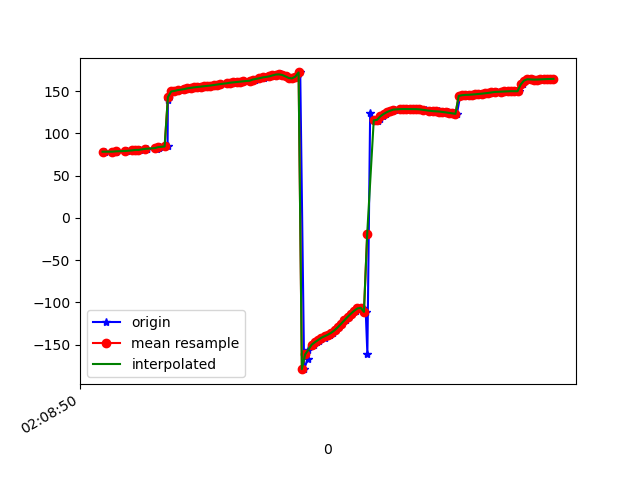

The file beside this chart, header and first rows:
1617847730534, 543374088411429, 78.43781, 26.604351, -8.149707
1617847730591, 543374107642199, 78.25, 26.04, -8.486
1617847730597, 543374126872969, 78.67, 25.88, -10.01
1617847730601, 543374146103739, 78.38, 25.25, -10.24
1617847730605, 543374165334509, 79.31, 25.94, -10.97
1617847730662, 543374184565279, 79.05, 25.27, -11.56
1617847730664, 543374203796049, 79.25, 25.28, -11.63
1617847730668, 543374223026819, 79.61, 25.09, -12.93
1617847730713, 543374242257589, 79.52, 24.47, -13.11
1617847730716, 543374261488359, 80.45, 25.03, -13.47
1617847730720, 543374280719129, 80.56, 24.6, -14.38
1617847730747, 543374299949899, 80.57, 24.21, -14.29
1617847730791, 543374319180669, 81.74, 24.92, -15.12
1617847730795, 543374338411439, 81.82, 24.48, -15.92
1617847730855, 543374357642209, 81.86, 24.24, -15.66
1617847730857, 543374376872979, 83.08, 25.08, -16.72
1617847730859, 543374396103749, 83.15, 24.66, -17.45
1617847730867, 543374415334519, 83.23, 24.41, -17.23
1617847730869, 543374434565289, 84.46, 25.09, -18.29
1617847730918, 543374453796059, 84.66, 24.78, -19.3
1617847730920, 543374473026829, 140.1, 22.64, -13.88
1617847730932, 543374492257599, 146, 23.97, -18.12
1617847730941, 543374511488369, 149.7, 24.39, -20.95
1617847730960, 543374530719139, 150.4, 24.22, -21.44
1617847730980, 543374549949909, 151.1, 24.09, -21.94
1617847730999, 543374569180679, 151.7, 24.08, -22.46
1617847731021, 543374588411449, 152.3, 24.19, -23.02
1617847731037, 543374607642219, 152.9, 24.41, -23.6
1617847731056, 543374626872989, 153.5, 24.7, -24.18
1617847731075, 543374646103759, 154.1, 25.07, -24.69
1617847731096, 543374665334529, 154.6, 25.48, -25.11
1617847731113, 543374684565299, 155.1, 25.92, -25.44
1617847731133, 543374703796069, 155.5, 26.46, -25.76
1617847731155, 543374723026839, 155.9, 27.09, -26.04
1617847731170, 543374742257609, 156.3, 27.65, -26.3
1617847731189, 543374761488379, 156.8, 28.11, -26.58
1617847731210, 543374780719149, 157.4, 28.45, -26.88
1617847731228, 543374799949919, 158, 28.69, -27.17
1617847731247, 543374819180689, 158.6, 28.87, -27.43
1617847731285, 543374838411459, 159.2, 29.02, -27.61
1617847731290, 543374857642229, 159.7, 29.19, -27.7
1617847731315, 543374876872999, 160.2, 29.37, -27.69
1617847731331, 543374896103769, 160.6, 29.53, -27.62
1617847731349, 543374915334539, 161, 29.64, -27.47
1617847731368, 543374934565309, 161.4, 29.71, -27.26
1617847731383, 543374953796079, 161.9, 29.77, -27.03
1617847731420, 543374973026849, 162.5, 29.77, -26.82
1617847731451, 543374992257619, 163.2, 29.67, -26.64
1617847731454, 543375011488389, 163.9, 29.48, -26.47
1617847731457, 543375030719159, 164.7, 29.16, -26.31
1617847731489, 543375049949929, 165.5, 28.59, -26.14
1617847731510, 543375069180699, 166.1, 27.94, -26.01
1617847731515, 543375088411469, 166.7, 27.51, -26.05
1617847731540, 543375107642239, 167.6, 27.41, -26.33
1617847731564, 543375126873009, 168.4, 27.36, -26.63
1617847731577, 543375146103779, 169.2, 27.52, -26.99
1617847731594, 543375165334549, 169.8, 28.13, -27.64
1617847731612, 543375184565319, 170, 29.05, -28.54
1617847731623, 543375203796089, 169.3, 29.85, -29.62
1617847731652, 543375223026859, 167.6, 30.71, -30.86
1617847731676, 543375242257629, 165.7, 33.03, -33.06
... 84 more rows
